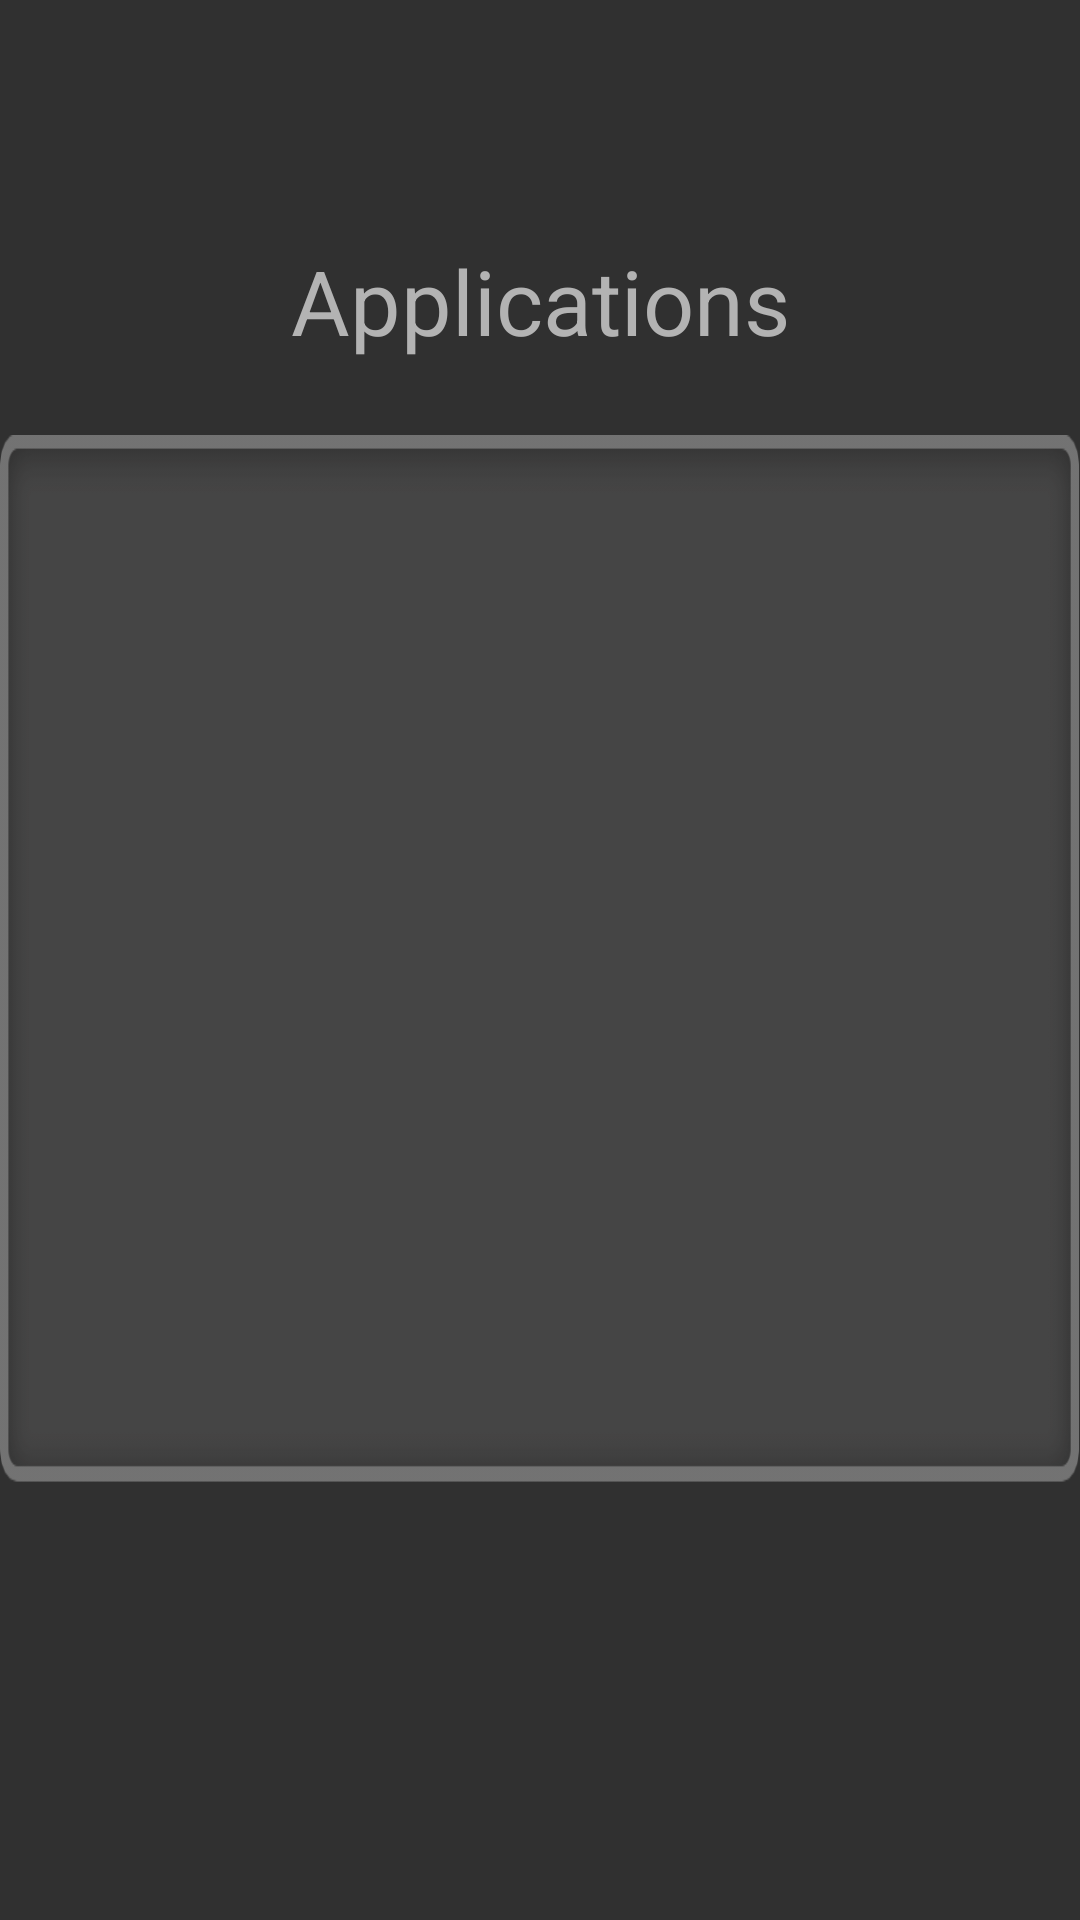

Write the Android layout XML for this screen, with the resource values it uses.
<!-- AndroidManifest.xml: application theme AppTheme -->
<!-- res/layout/activity_vip.xml -->
<?xml version="1.0" encoding="utf-8"?>
<RelativeLayout
    xmlns:android="http://schemas.android.com/apk/res/android"
    xmlns:tools="http://schemas.android.com/tools"
    android:id="@+id/activity_vip"
    android:layout_width="match_parent"
    android:layout_height="match_parent"
    android:background="@drawable/app_operate_background"
    tools:context="com.ider.launcherpackage.launcher.VipActivity">
    <TextView
        android:id="@+id/folder_title"
        android:layout_width="match_parent"
        android:layout_height="wrap_content"
        android:layout_marginTop="80dp"
        android:gravity="center"
        android:textSize="30sp"
        android:text="@string/applications"
        android:textColor="@color/colorTextGrayWhite"/>

    <GridView
        android:id="@+id/folder_grid"
        android:layout_width="800dp"
        android:layout_height="350dp"
        android:layout_centerInParent="true"
        android:transitionName="FolderGrid"
        android:numColumns="5"
        android:listSelector="@drawable/selecter"
        android:paddingTop="9dp"
        android:paddingBottom="9dp"
        android:scrollbars="none"
        android:background="@drawable/folder_background"/>
</RelativeLayout>
<!-- resources referenced by this layout -->
<resources>
  <color name="colorTextGrayWhite">#b3b3b3</color>
  <!-- drawable folder_background: png bitmap (drawable, 9900 bytes) -->
  <string name="applications">Applications</string>
  <style name="AppTheme" parent="Theme.AppCompat">
          <item name="android:windowContentTransitions">true</item>
      </style>
</resources>
